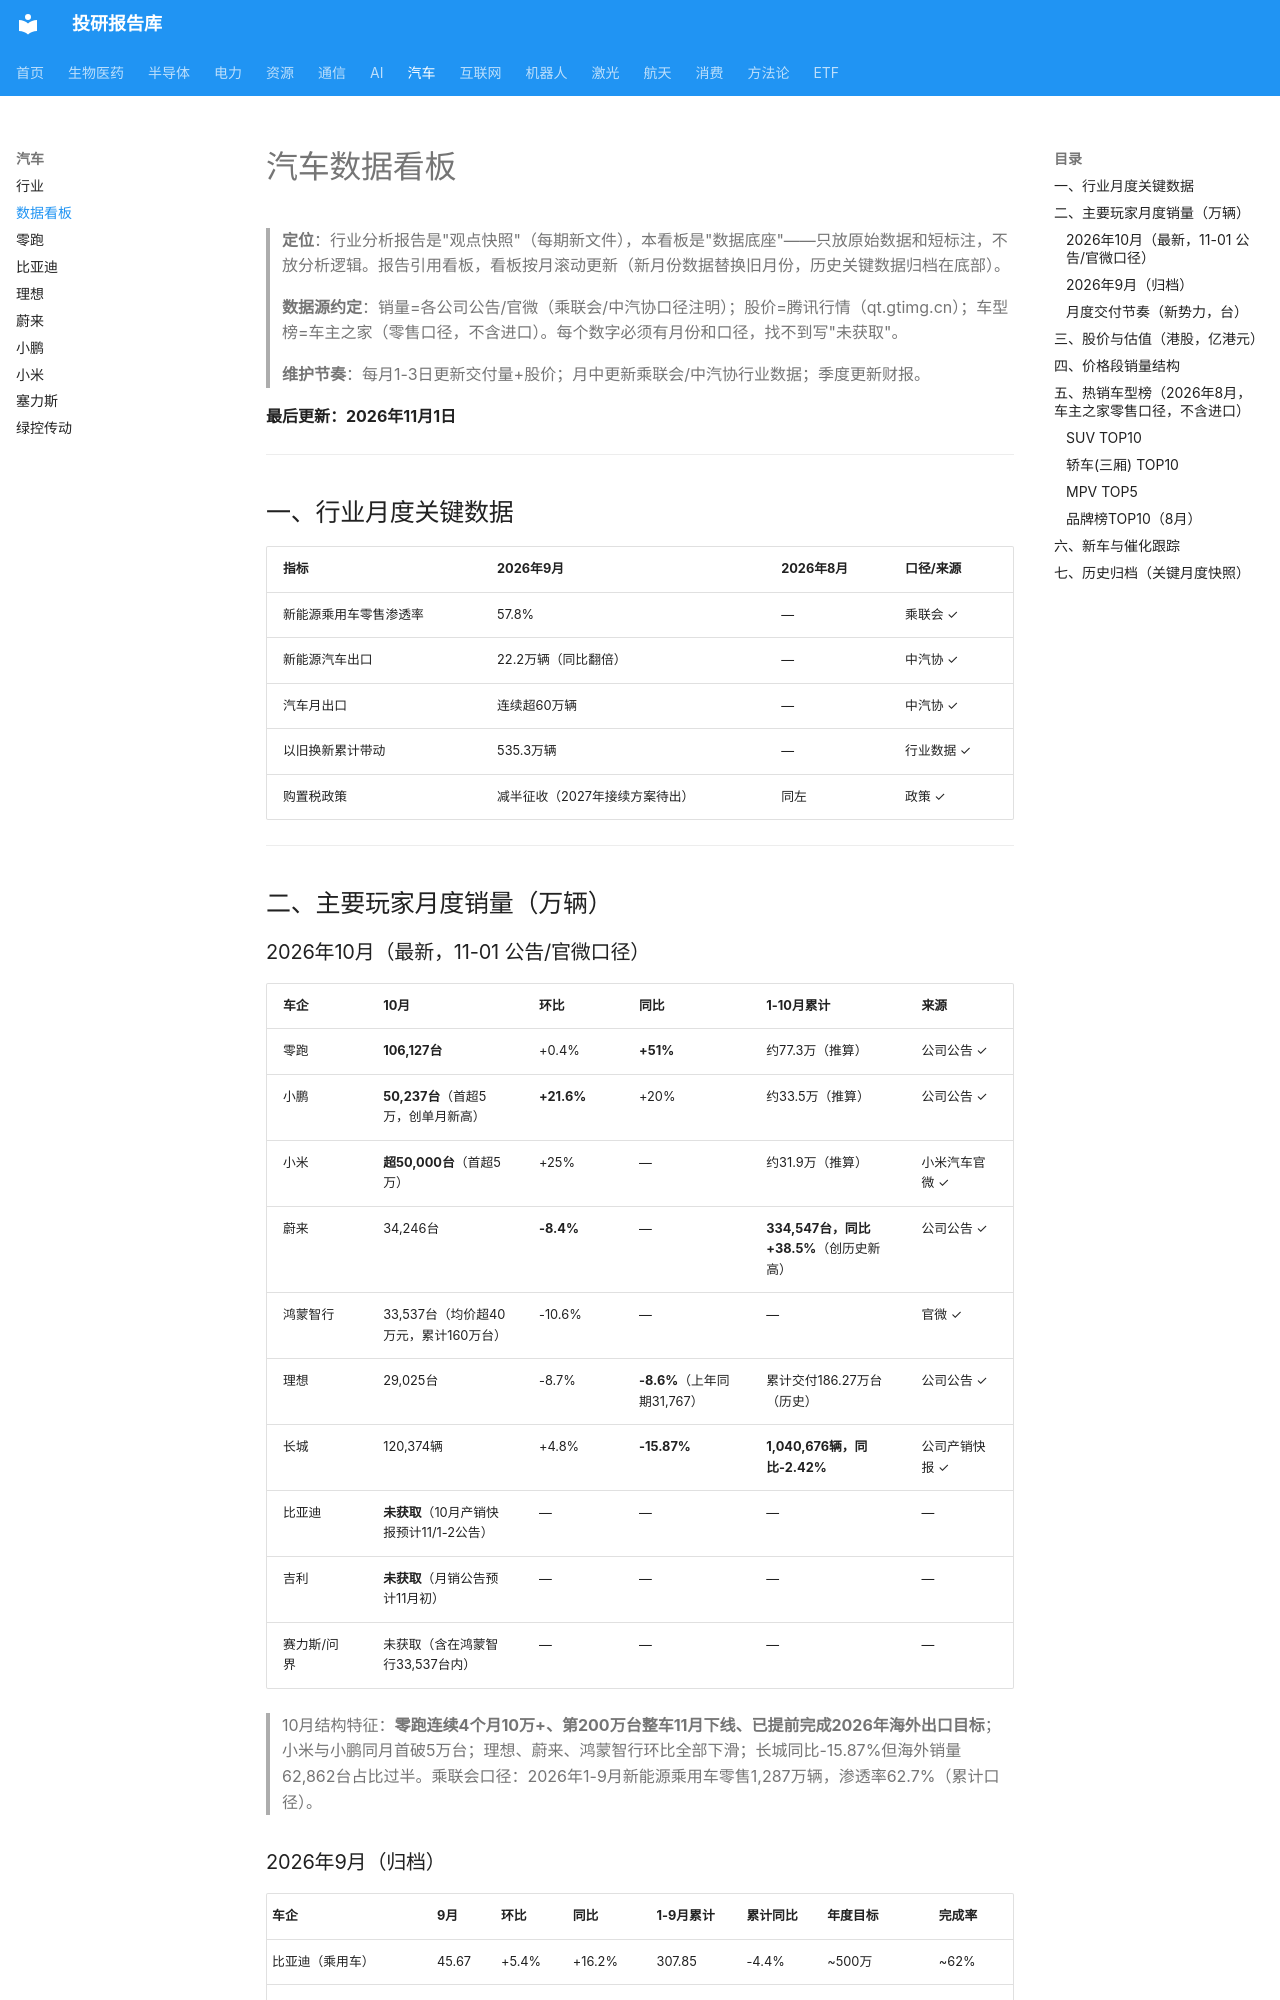

repository: zyxdtk/research · page: sectors/auto/汽车数据看板/index.html · generator: mkdocs

# 汽车数据看板

> **定位**：行业分析报告是"观点快照"（每期新文件），本看板是"数据底座"——只放原始数据和短标注，不放分析逻辑。报告引用看板，看板按月滚动更新（新月份数据替换旧月份，历史关键数据归档在底部）。
>
> **数据源约定**：销量=各公司公告/官微（乘联会/中汽协口径注明）；股价=腾讯行情（qt.gtimg.cn）；车型榜=车主之家（零售口径，不含进口）。每个数字必须有月份和口径，找不到写"未获取"。
>
> **维护节奏**：每月1-3日更新交付量+股价；月中更新乘联会/中汽协行业数据；季度更新财报。

**最后更新：2026年11月1日**

---

## 一、行业月度关键数据

| 指标 | 2026年9月 | 2026年8月 | 口径/来源 |
|------|----------|----------|----------|
| 新能源乘用车零售渗透率 | 57.8% | — | 乘联会 ✓ |
| 新能源汽车出口 | 22.2万辆（同比翻倍） | — | 中汽协 ✓ |
| 汽车月出口 | 连续超60万辆 | — | 中汽协 ✓ |
| 以旧换新累计带动 | 535.3万辆 | — | 行业数据 ✓ |
| 购置税政策 | 减半征收（2027年接续方案待出） | 同左 | 政策 ✓ |

---

## 二、主要玩家月度销量（万辆）

### 2026年10月（最新，11-01 公告/官微口径）

| 车企 | 10月 | 环比 | 同比 | 1-10月累计 | 来源 |
|------|------|------|------|-----------|------|
| 零跑 | **106,127台** | +0.4% | **+51%** | 约77.3万（推算） | 公司公告 ✓ |
| 小鹏 | **50,237台**（首超5万，创单月新高） | **+21.6%** | +20% | 约33.5万（推算） | 公司公告 ✓ |
| 小米 | **超50,000台**（首超5万） | +25% | — | 约31.9万（推算） | 小米汽车官微 ✓ |
| 蔚来 | 34,246台 | **-8.4%** | — | **334,547台，同比+38.5%**（创历史新高） | 公司公告 ✓ |
| 鸿蒙智行 | 33,537台（均价超40万元，累计160万台） | -10.6% | — | — | 官微 ✓ |
| 理想 | 29,025台 | -8.7% | **-8.6%**（上年同期31,767） | 累计交付186.27万台（历史） | 公司公告 ✓ |
| 长城 | 120,374辆 | +4.8% | **-15.87%** | **1,040,676辆，同比-2.42%** | 公司产销快报 ✓ |
| 比亚迪 | **未获取**（10月产销快报预计11/1-2公告） | — | — | — | — |
| 吉利 | **未获取**（月销公告预计11月初） | — | — | — | — |
| 赛力斯/问界 | 未获取（含在鸿蒙智行33,537台内） | — | — | — | — |

> 10月结构特征：**零跑连续4个月10万+、第200万台整车11月下线、已提前完成2026年海外出口目标**；小米与小鹏同月首破5万台；理想、蔚来、鸿蒙智行环比全部下滑；长城同比-15.87%但海外销量62,862台占比过半。乘联会口径：2026年1-9月新能源乘用车零售1,287万辆，渗透率62.7%（累计口径）。
